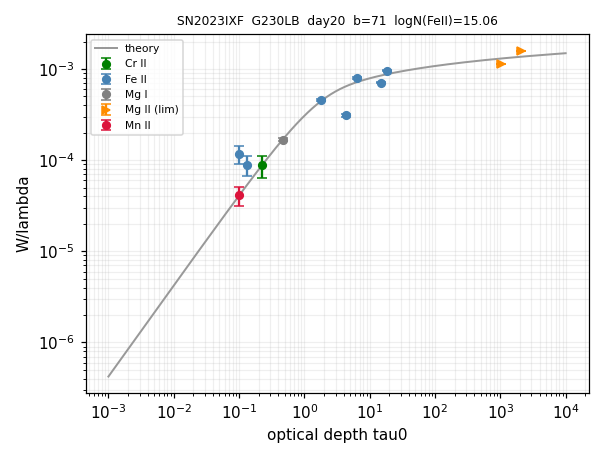

The table this chart was drawn from, first rows:
ion, logN, logN_err, n_lines, limit
Cr II, 13.69, 0.162, 1, 
Fe II, 15.06, 0.041, 7, 
Mg I, 12.63, 0.036, 1, 
Mg II, 16.76, 0.076, 2, >
Mn II, 12.97, 0.925, 1, 
